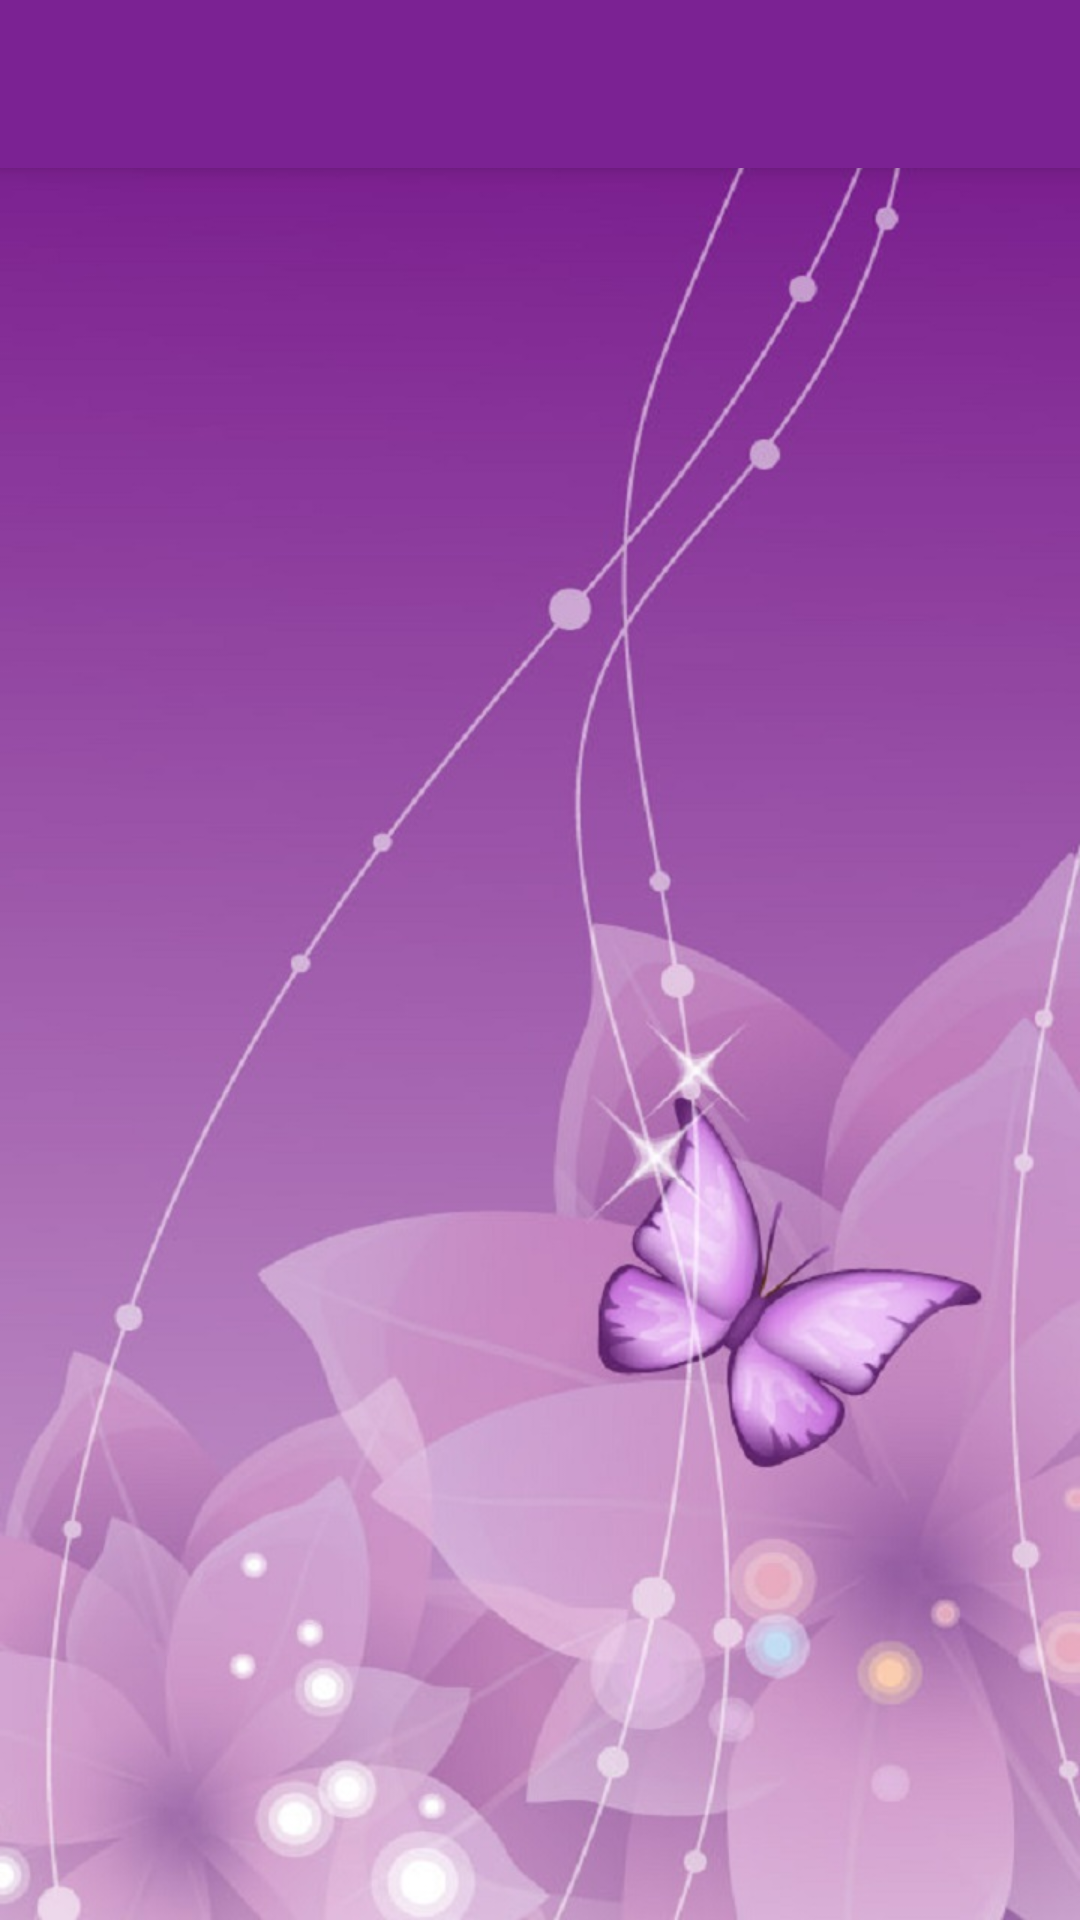

Layout XML and referenced resources for this Android screen:
<!-- AndroidManifest.xml: activity theme AppTheme.nLiveo.MaterialRippleLayout -->
<!-- res/layout/activity_main.xml -->
<?xml version="1.0" encoding="utf-8"?>
<android.support.v4.widget.DrawerLayout xmlns:android="http://schemas.android.com/apk/res/android"
    xmlns:app="http://schemas.android.com/apk/res-auto"
    xmlns:tools="http://schemas.android.com/tools"
    android:id="@+id/drawer_layout"
    android:layout_width="match_parent"
    android:layout_height="match_parent"
    android:fitsSystemWindows="true"
    tools:openDrawer="start">
    <LinearLayout
        android:layout_width="match_parent"
        android:layout_height="match_parent"
        android:orientation="vertical">

        
        <include
            layout="@layout/app_bar_main"
            android:layout_width="match_parent"
            android:layout_height="wrap_content" />

    </LinearLayout>
    <android.support.design.widget.NavigationView
        android:id="@+id/nav_view"
        android:layout_width="wrap_content"
        android:layout_height="match_parent"
        android:layout_gravity="start"
        android:fitsSystemWindows="true"
        app:headerLayout="@layout/nav_header_main"
        app:menu="@menu/activity_main_drawer"
       />

</android.support.v4.widget.DrawerLayout>
<!-- res/layout/app_bar_main.xml (included above) -->
<?xml version="1.0" encoding="utf-8"?>
<android.support.design.widget.CoordinatorLayout xmlns:android="http://schemas.android.com/apk/res/android"
    xmlns:app="http://schemas.android.com/apk/res-auto"
    xmlns:tools="http://schemas.android.com/tools"
    android:layout_width="match_parent"
    android:layout_height="match_parent"
    android:fitsSystemWindows="true"
    tools:context="com.amonsul.muhammad.a5o5a.MainActivity"
    android:background="@drawable/purple_violet">

    <include layout="@layout/content_main" />

    <android.support.design.widget.AppBarLayout
        android:layout_width="match_parent"
        android:layout_height="wrap_content"
        android:theme="@style/AppTheme.AppBarOverlay"
        android:background="@color/nliveo_indigo_alpha_colorPrimaryDark">

        <android.support.v7.widget.Toolbar
            android:id="@+id/toolbar"
            android:layout_width="match_parent"
            android:layout_height="?attr/actionBarSize"
            android:background="@color/burble"
            app:popupTheme="@style/AppTheme.PopupOverlay" />

    </android.support.design.widget.AppBarLayout>

</android.support.design.widget.CoordinatorLayout>
<!-- res/layout/nav_header_main.xml (included above) -->
<?xml version="1.0" encoding="utf-8"?>
<LinearLayout xmlns:android="http://schemas.android.com/apk/res/android"
    xmlns:app="http://schemas.android.com/apk/res-auto"
    android:layout_width="match_parent"
    android:layout_height="@dimen/nav_header_height"
    android:background="@drawable/ic_user_background_second"
    android:gravity="bottom"
    android:orientation="vertical"
    android:paddingBottom="20dp"
    android:paddingLeft="@dimen/activity_horizontal_margin"
    android:paddingRight="@dimen/activity_horizontal_margin"
    android:paddingTop="20dp"
    android:theme="@style/ThemeOverlay.AppCompat.Dark"
    android:weightSum="1">

    <com.amonsul.muhammad.a5o5a.RoundedImageView
        android:id="@+id/userPhoto"
        android:layout_width="64dp"
        android:layout_height="64dp"
        android:src="@drawable/test_pic"/>

    <TextView
        android:layout_width="match_parent"
        android:layout_height="wrap_content"
        android:paddingTop="@dimen/nav_header_vertical_spacing"
        android:text="@string/app_name"
        android:textAppearance="@style/Base.TextAppearance.Widget.AppCompat.Toolbar.Title" />

</LinearLayout>
<!-- res/layout/content_main.xml (included above) -->
<?xml version="1.0" encoding="utf-8"?>
  <ScrollView
    xmlns:android="http://schemas.android.com/apk/res/android"
    xmlns:app="http://schemas.android.com/apk/res-auto"
    xmlns:tools="http://schemas.android.com/tools"
    android:layout_width="match_parent"
    android:layout_height="match_parent">
    <FrameLayout
        android:id="@+id/container"
        android:layout_width="match_parent"
        android:layout_height="wrap_content"
        app:layout_behavior="@string/appbar_scrolling_view_behavior"
        tools:context="com.amonsul.muhammad.a5o5a.MainActivity"
        tools:showIn="@layout/app_bar_main"
        android:paddingBottom="@dimen/activity_vertical_margin"
        android:paddingLeft="@dimen/activity_horizontal_margin"
        android:paddingRight="@dimen/activity_horizontal_margin"
        android:paddingTop="@dimen/activity_vertical_margin"
       />
   </ScrollView>
<!-- resources referenced by this layout -->
<resources>
  <color name="burble">#7b2293</color>
  <color name="nliveo_indigo_alpha_colorPrimaryDark">#8030379f</color>
  <dimen name="activity_horizontal_margin">16dp</dimen>
  <dimen name="activity_vertical_margin">64dp</dimen>
  <dimen name="nav_header_height">160dp</dimen>
  <dimen name="nav_header_vertical_spacing">16dp</dimen>
  <!-- drawable purple_violet: jpg bitmap (drawable, 137347 bytes) -->
  <!-- drawable test_pic: png bitmap (drawable, 337178 bytes) -->
  <string name="app_name">Bombo</string>
  <style name="AppTheme.AppBarOverlay" parent="ThemeOverlay.AppCompat.Dark.ActionBar" />
  <style name="AppTheme.PopupOverlay" parent="ThemeOverlay.AppCompat.Light" />
  <style name="AppTheme.nLiveo.MaterialRippleLayout">
          <item name="mrl_rippleAlpha">0.2</item>
          <item name="mrl_rippleColor">@color/nliveo_divider</item>
          <item name="mrl_rippleDelayClick">true</item>
          <item name="mrl_rippleHover">true</item>
          <item name="mrl_rippleOverlay">true</item>
  
  
  
      </style>
  <color name="nliveo_divider">#686868</color>
</resources>
